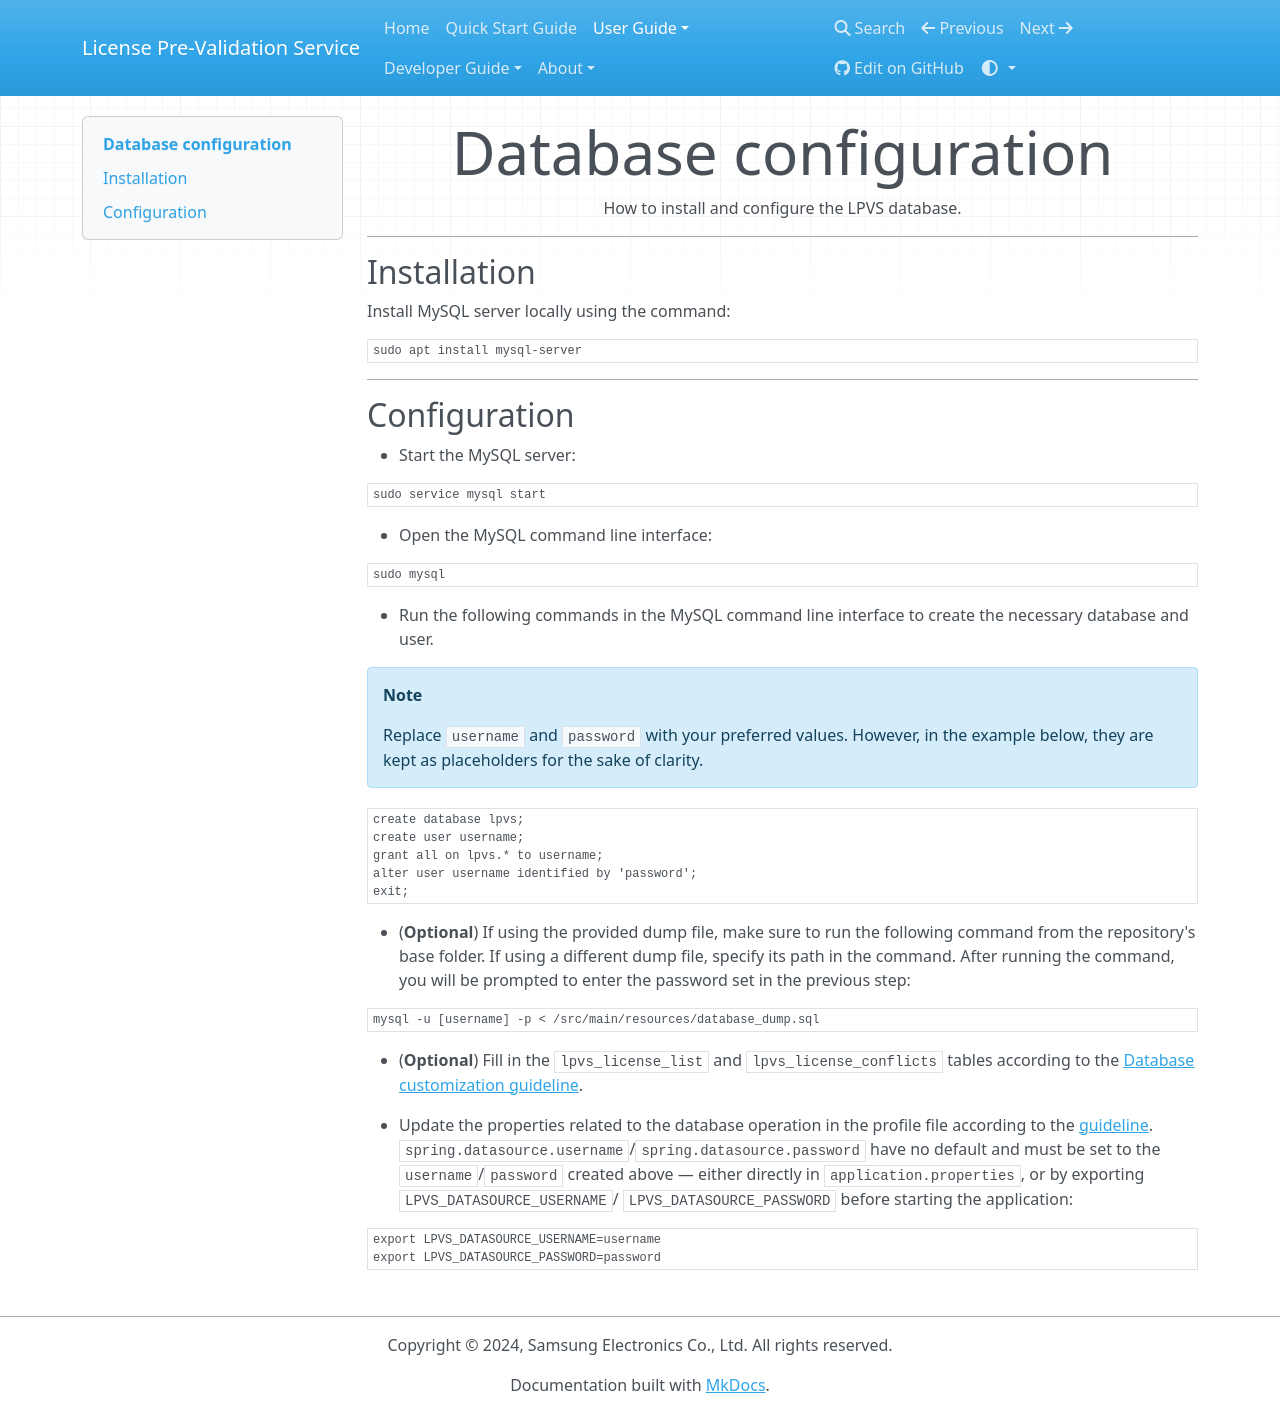

repository: Samsung/LPVS · page: user-guide/service/database/index.html · generator: mkdocs

# Database configuration

How to install and configure the LPVS database.

---

## Installation

Install MySQL server locally using the command:

```bash
sudo apt install mysql-server
```

---

## Configuration

* Start the MySQL server:

```bash
sudo service mysql start
```

* Open the MySQL command line interface:

```bash
sudo mysql
```

* Run the following commands in the MySQL command line interface to create the necessary database and user.

!!! note

    Replace `username` and `password` with your preferred values. However, in the example below, they are kept as placeholders for the sake of clarity.

```sql
create database lpvs;
create user username;
grant all on lpvs.* to username;
alter user username identified by 'password';
exit;
```

* (**Optional**) If using the provided dump file, make sure to run the following command from the repository's base folder. If using a different dump file, specify its path in the command. After running the command, you will be prompted to enter the password set in the previous step:

```bash
mysql -u [username] -p < /src/main/resources/database_dump.sql
```

* (**Optional**) Fill in the `lpvs_license_list` and `lpvs_license_conflicts` tables according to the [Database customization guideline](../config/database.md).

* Update the properties related to the database operation in the profile file according to the [guideline](../config/options.md).
`spring.datasource.username`/`spring.datasource.password` have no default and must be set to the `username`/`password`
created above — either directly in `application.properties`, or by exporting `LPVS_DATASOURCE_USERNAME`/
`LPVS_DATASOURCE_PASSWORD` before starting the application:

```bash
export LPVS_DATASOURCE_USERNAME=username
export LPVS_DATASOURCE_PASSWORD=password
```
